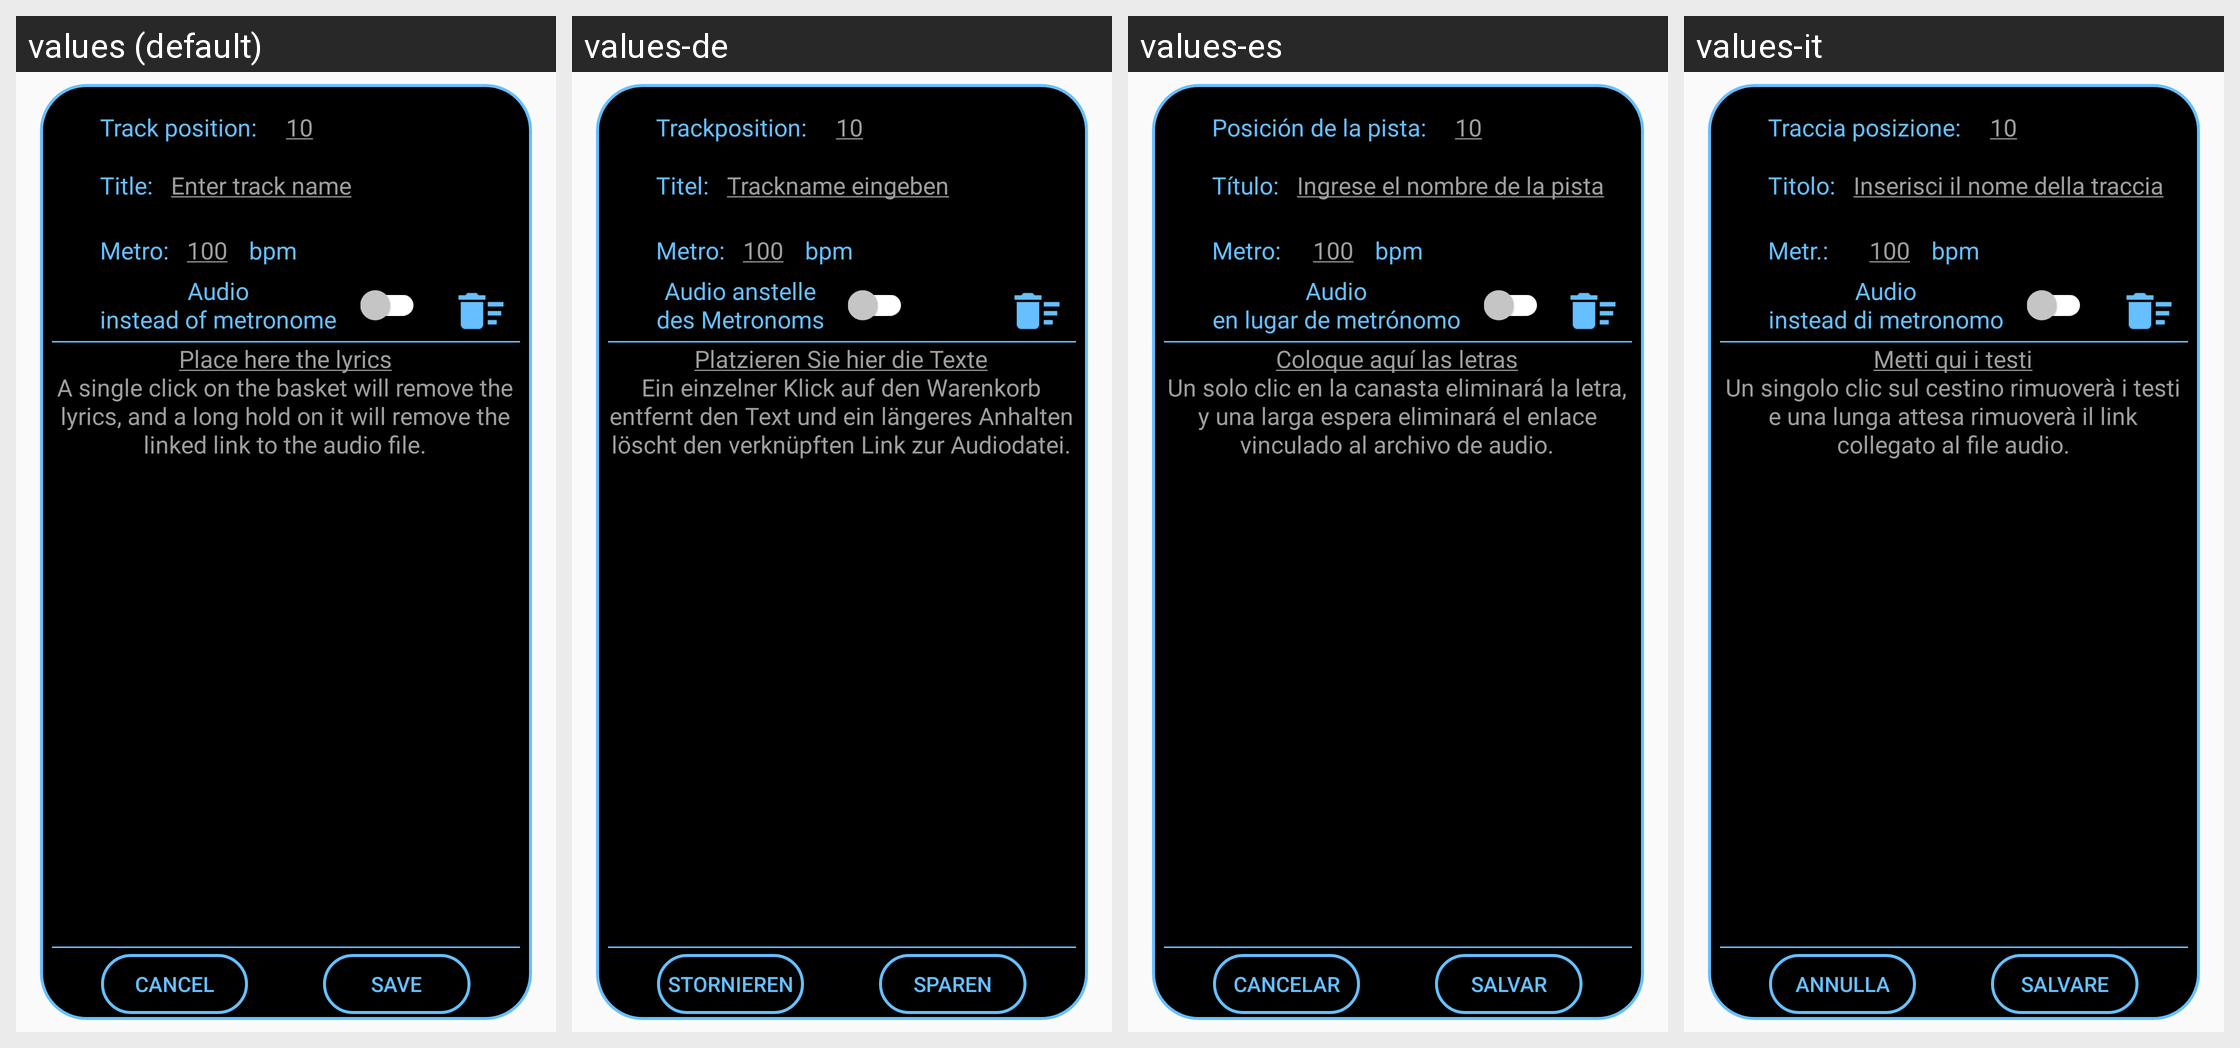

Strings drawn on this Android screen and how each of the app's shown locales translates them:
Android screen res/layout/popup_edit_song.xml rendered under 4 locales, left to right: values (default), values-de, values-es, values-it. Device: Nexus 5 (rendered at 1080×1920; each locale shown at half size, 540×960, under a caption strip naming it); theme AppTheme.
Other locales in the repository, not shown: values-en, values-fr, values-ja, values-ru.
Strings drawn on this screen, with the default value and each locale's value (text and hints the layout hard-codes, and strings that could not be matched under every locale, appear in the picture but are not listed):

enter_track_position
  values: Track position:
  values-de: Trackposition:
  values-es: Posición de la pista:
  values-it: Traccia posizione:

popupWEdit_text2
  values: Title:
  values-de: Titel:
  values-es: Título:
  values-it: Titolo:

popupWEditSetListHintText1
  values: 10
  values-de: 10  [not translated; the default value is used]
  values-es: 10  [not translated; the default value is used]
  values-it: 10  [not translated; the default value is used]

edit_enter_track_name
  values: Enter track name
  values-de: Trackname eingeben
  values-es: Ingrese el nombre de la pista
  values-it: Inserisci il nome della traccia

text_metronom
  values: Metro:
  values-de: Metro:
  values-es: Metro:
  values-it: Metr.:

_100
  values: 100
  values-de: 100  [not translated; the default value is used]
  values-es: 100  [not translated; the default value is used]
  values-it: 100  [not translated; the default value is used]

text_audio_or_metronom
  values: Audio
      instead of metronome
  values-de: Audio anstelle
      des Metronoms
  values-es: Audio
      en lugar de metrónomo
  values-it: Audio
      instead di metronomo

button_Cancel
  values: Cancel
  values-de: Stornieren
  values-es: Cancelar
  values-it: Annulla

button_Save
  values: Save
  values-de: sparen
  values-es: Salvar
  values-it: Salvare

bpm
  values: bpm
  values-de: bpm  [not translated; the default value is used]
  values-es: bpm  [not translated; the default value is used]
  values-it: bpm  [not translated; the default value is used]

edit_hint_Enter_song_lyics
  values: Place here the lyrics
      A single click on the basket will remove the lyrics, and a long hold on it will remove the linked link to the audio file.
  values-de: Platzieren Sie hier die Texte
      Ein einzelner Klick auf den Warenkorb entfernt den Text und ein längeres Anhalten löscht den verknüpften Link zur Audiodatei.
  values-es: Coloque aquí las letras
      Un solo clic en la canasta eliminará la letra, y una larga espera eliminará el enlace vinculado al archivo de audio.
  values-it: Metti qui i testi
      Un singolo clic sul cestino rimuoverà i testi e una lunga attesa rimuoverà il link collegato al file audio.
